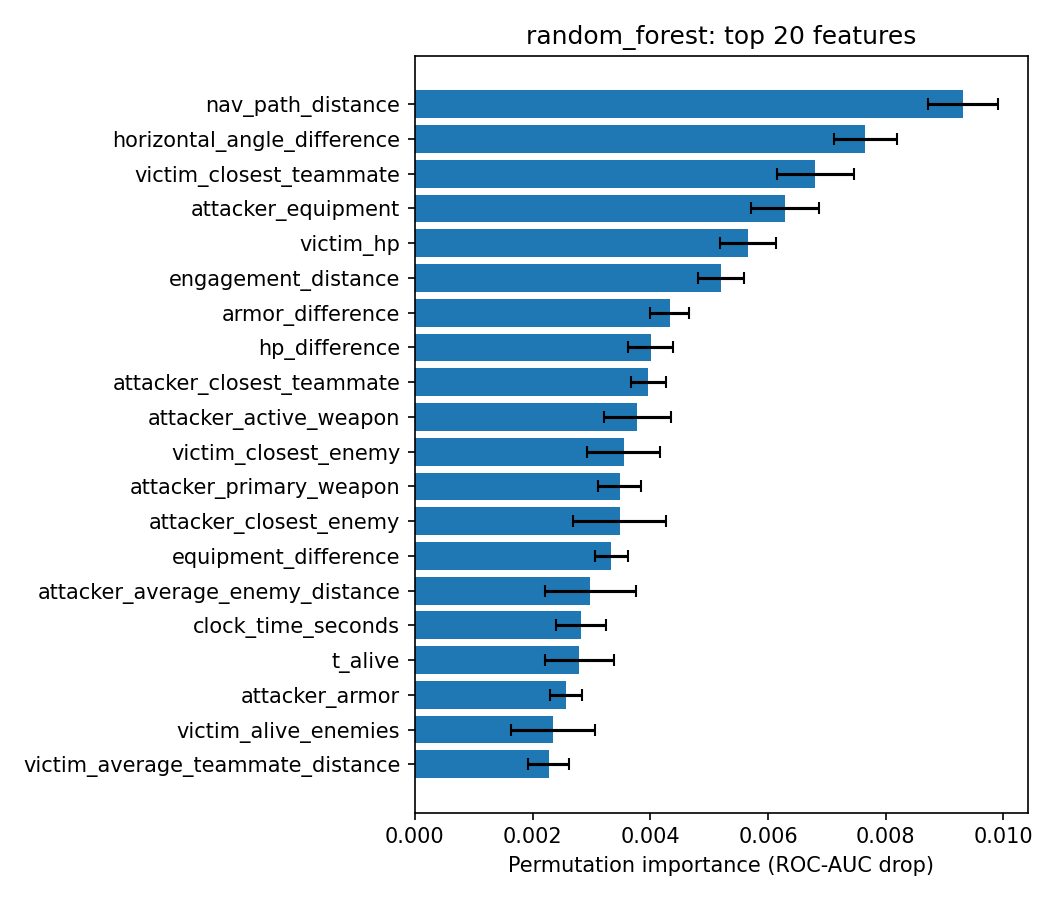

Data behind this chart, as committed beside it:
feature, importance_mean, importance_std
nav_path_distance, 0.009312, 0.0006008
horizontal_angle_difference, 0.007652, 0.0005321
victim_closest_teammate, 0.006805, 0.0006562
attacker_equipment, 0.006291, 0.0005761
victim_hp, 0.005663, 0.000471
engagement_distance, 0.005204, 0.0003933
armor_difference, 0.004334, 0.0003319
hp_difference, 0.004009, 0.0003844
attacker_closest_teammate, 0.003963, 0.0002974
attacker_active_weapon, 0.003777, 0.0005669
victim_closest_enemy, 0.003547, 0.0006158
attacker_primary_weapon, 0.003478, 0.0003601
attacker_closest_enemy, 0.003478, 0.0007915
equipment_difference, 0.003337, 0.0002777
attacker_average_enemy_distance, 0.002978, 0.0007754
clock_time_seconds, 0.002821, 0.0004301
t_alive, 0.002793, 0.0005874
attacker_armor, 0.00257, 0.0002719
victim_alive_enemies, 0.00235, 0.0007167
victim_average_teammate_distance, 0.002273, 0.0003453
victim_average_enemy_distance, 0.002028, 0.000516
attacker_scoped, 0.002014, 0.0002104
attacker_alive_teammates, 0.002, 0.0004104
ct_alive, 0.001665, 0.0002323
attacker_zoom_level, 0.001642, 0.0001057
attacker_average_teammate_distance, 0.001561, 0.0002469
attacker_alive_enemies, 0.001346, 0.000575
start_time, 0.00132, 0.0001805
t_total_utility, 0.001205, 0.0002142
victim_speed, 0.00108, 0.0003544
victim_alive_teammates, 0.001031, 0.0005259
attacker_active_weapon_class, 0.0009753, 0.0002958
victim_walking, 0.0007675, 0.0002364
delta_y, 0.0007659, 0.0002423
attacker_inventory_size, 0.00075, 0.0002986
victim_armor, 0.0007333, 0.0001902
nav_los_proxy_ratio, 0.0007057, 0.0002357
victim_closest_enemy_missing, 0.0006905, 0.0006838
victim_average_enemy_distance_missing, 0.0006789, 0.0006498
victim_y, 0.0006211, 0.0001405
attacker_cash, 0.0006159, 0.0001954
ct_total_utility, 0.000611, 0.0002168
attacker_y, 0.0006002, 0.0002693
attacker_closest_enemy_missing, 0.0005567, 0.0005178
attacker_blinded, 0.0005337, 0.0001181
victim_equipment, 0.0005326, 0.0001829
attacker_average_enemy_distance_missing, 0.0004673, 0.0004112
attacker_walking, 0.0004473, 0.000187
victim_z, 0.0004423, 0.0001929
victim_active_weapon_class, 0.0004346, 9.411535462140435e-05
attacker_hegrenades, 0.0004232, 9.091563184738479e-05
attacker_speed, 0.0004119, 0.0003855
victim_callout, 0.0004031, 0.0001577
victim_primary_weapon, 0.0004001, 0.0001793
attacker_has_he, 0.0003817, 9.0817683346297e-05
same_callout, 0.0003715, 0.0001274
victim_has_helmet, 0.0003633, 6.953477201823434e-05
attacker_has_helmet, 0.0003338, 0.0001021
alive_difference, 0.0003227, 0.0001906
t_equipment, 0.0003226, 0.0001388
... 99 more rows
